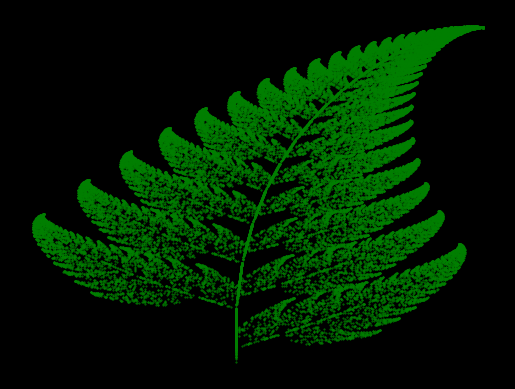

Write the Python code that produced this figure.
import random

import matplotlib.pyplot as plt
from random import randint
x = [0]
y = [0]
for i in range(0, 50000):

    p = randint(1, 100)

    if p == 1:
        x.append(0)
        y.append(0.16 * (y[i]))

    if p >= 2 and p <= 86:
        x.append(0.85 * (x[i]) + 0.04 * (y[i]))
        y.append(-0.04 * (x[i]) + 0.85 * (y[i]) + 1.6)

    if p >= 87 and p <= 93:
        x.append(0.2 * (x[i]) - 0.26 * (y[i]))
        y.append(0.23 * (x[i]) + 0.22 * (y[i]) + 1.6)

    if p >= 94 and p <= 100:
        x.append(-0.15 * (x[i]) + 0.28 * (y[i]))
        y.append(0.26 * (x[i]) + 0.24 * (y[i]) + 0.44)

plt.figure(facecolor= "black")
plt.scatter(x, y, s = 0.2, c ='green')
plt.axis("off")
plt.show()
